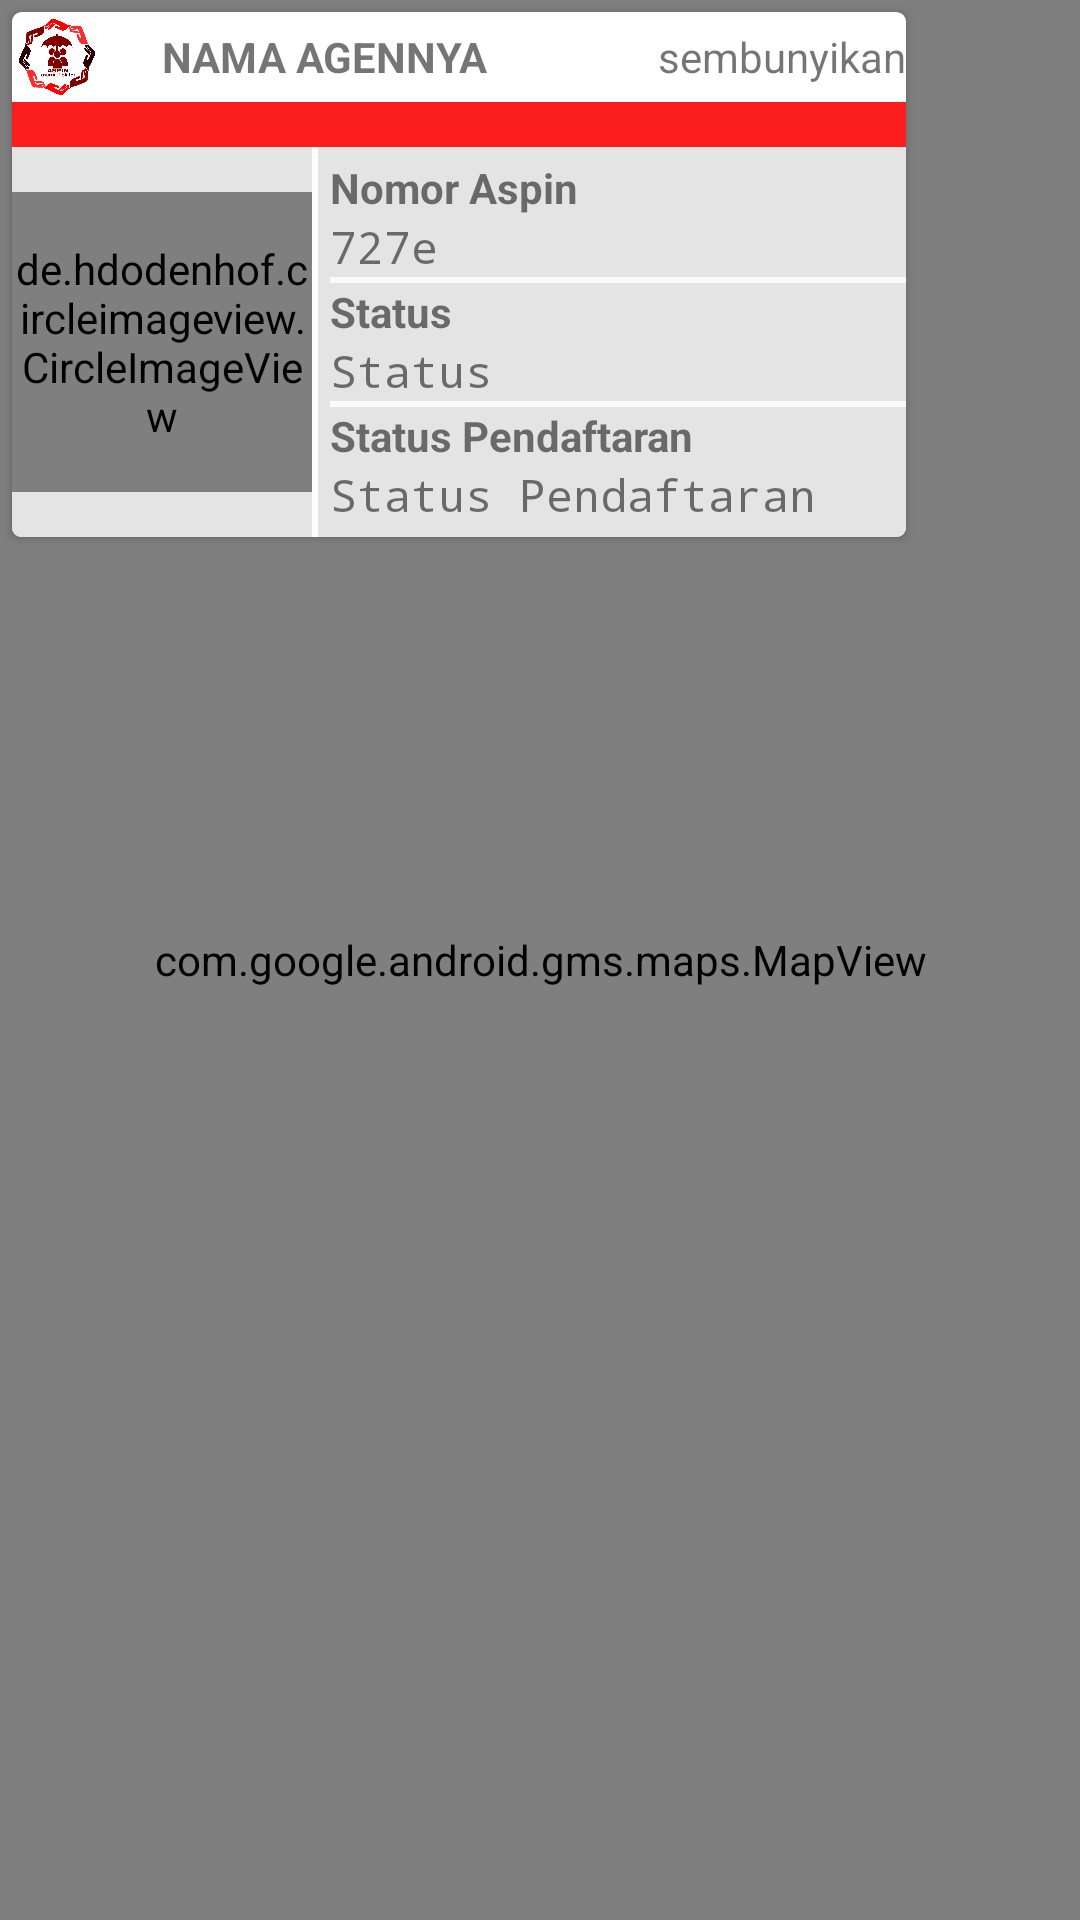

Android layout source for this screen:
<!-- AndroidManifest.xml: application theme AppTheme -->
<!-- res/layout/fragment_beranda.xml -->
<FrameLayout xmlns:android="http://schemas.android.com/apk/res/android"
    xmlns:tools="http://schemas.android.com/tools"
    android:layout_width="match_parent"
    android:layout_height="match_parent"
    xmlns:app="http://schemas.android.com/apk/res-auto"
    tools:context="com.iavariav.root.asuransi.Activity.User.Activity.Fragment.BerandaMapsFragment">

    

    
        
        
        
        
        
            
            
            
        
        <com.google.android.gms.maps.MapView
            android:layout_width="match_parent"
            android:layout_height="match_parent"
            android:id="@+id/maps"/>

    <android.support.v7.widget.CardView
        android:layout_width="match_parent"
        android:layout_height="wrap_content"
        android:layout_gravity="top"
        android:layout_marginRight="58dp"
        android:layout_marginLeft="4dp"
        android:layout_marginTop="4dp"
        app:cardCornerRadius="3dp">
        <LinearLayout
            android:layout_width="match_parent"
            android:layout_height="wrap_content"
            android:orientation="vertical"
            android:layout_gravity="bottom"
            >
            <LinearLayout
                android:layout_width="match_parent"
                android:layout_height="wrap_content"
                android:orientation="horizontal">
                <ImageView
                    android:layout_gravity="center"
                    android:layout_width="30dp"
                    android:layout_height="30dp"
                    android:src="@drawable/aspin"/>
                <TextView
                    android:layout_marginLeft="20dp"
                    android:layout_gravity="center"
                    android:layout_width="wrap_content"
                    android:layout_height="wrap_content"
                    android:text="NAMA AGENNYA"
                    android:textStyle="bold" />
                <TextView
                    android:layout_gravity="center"
                    android:layout_width="match_parent"
                    android:layout_height="wrap_content"
                    android:gravity="right"
                    android:id="@+id/tvShowHide"
                    android:text="sembunyikan"/>
            </LinearLayout>
            <View
                android:layout_width="match_parent"
                android:layout_height="15dp"
                android:background="@color/colorPrimary"/>
            <LinearLayout
                android:background="#e4e4e4"
                android:layout_width="match_parent"
                android:layout_height="wrap_content"
                android:orientation="horizontal"
                android:id="@+id/containerDetailAgen">
                <de.hdodenhof.circleimageview.CircleImageView
                    android:layout_width="100dp"
                    android:layout_height="100dp"
                    android:src="@drawable/aspin"
                    android:layout_gravity="center"
                    android:id="@+id/cvImageDialogAgenHistory"/>
                <View
                    android:layout_width="2dp"
                    android:layout_height="match_parent"
                    android:background="#fdfdfd"/>
                <LinearLayout
                    android:layout_width="match_parent"
                    android:layout_height="wrap_content"
                    android:orientation="vertical"
                    android:layout_marginLeft="4dp"
                    android:layout_marginBottom="4dp"
                    android:layout_marginTop="4dp">
                    <TextView
                        android:textStyle="bold"
                        android:layout_width="match_parent"
                        android:layout_height="wrap_content"
                        android:text="Nomor Aspin" />
                    <TextView
                        android:fontFamily="monospace"
                        android:layout_width="match_parent"
                        android:layout_height="wrap_content"
                        android:text="727e"
                        android:textSize="15sp"
                        android:id="@+id/tvDialogNomerAspin"/>
                    <View
                        android:layout_width="match_parent"
                        android:layout_height="2dp"
                        android:background="#fafafa"/>
                    <TextView
                        android:textStyle="bold"
                        android:layout_width="match_parent"
                        android:layout_height="wrap_content"
                        android:text="Status" />
                    <TextView
                        android:fontFamily="monospace"
                        android:textSize="15sp"
                        android:layout_width="match_parent"
                        android:layout_height="wrap_content"
                        android:text="Status"
                        android:id="@+id/tvDialogStatusGolonganAgen"/>
                    <View
                        android:layout_width="match_parent"
                        android:layout_height="2dp"
                        android:background="#fcfbfb"/>
                    <TextView
                        android:layout_width="match_parent"
                        android:layout_height="wrap_content"
                        android:text="Status Pendaftaran"
                        android:textStyle="bold"/>
                    <TextView

                        android:fontFamily="monospace"
                        android:textSize="15sp"
                        android:layout_width="match_parent"
                        android:layout_height="wrap_content"
                        android:text="Status Pendaftaran"
                        android:id="@+id/tvDialogStatusPendaftaranAgen"/>
                </LinearLayout>
            </LinearLayout>
        </LinearLayout>

    </android.support.v7.widget.CardView>

        
            
            
            
            
            
    
</FrameLayout>
<!-- resources referenced by this layout -->
<resources>
  <color name="colorPrimary">#fc1e1e</color>
  <!-- drawable aspin: png bitmap (drawable, 138932 bytes) -->
  <style name="AppTheme" parent="Theme.AppCompat.Light.DarkActionBar">
          
          <item name="colorPrimary">@color/colorPrimary</item>
          <item name="colorPrimaryDark">@color/colorPrimaryDark</item>
          <item name="colorAccent">@color/colorAccent</item>
  
          <item name="android:windowContentTransitions">true</item>
      </style>
  <color name="colorPrimaryDark">#364d70</color>
  <color name="colorAccent">#ff4d4d</color>
</resources>
